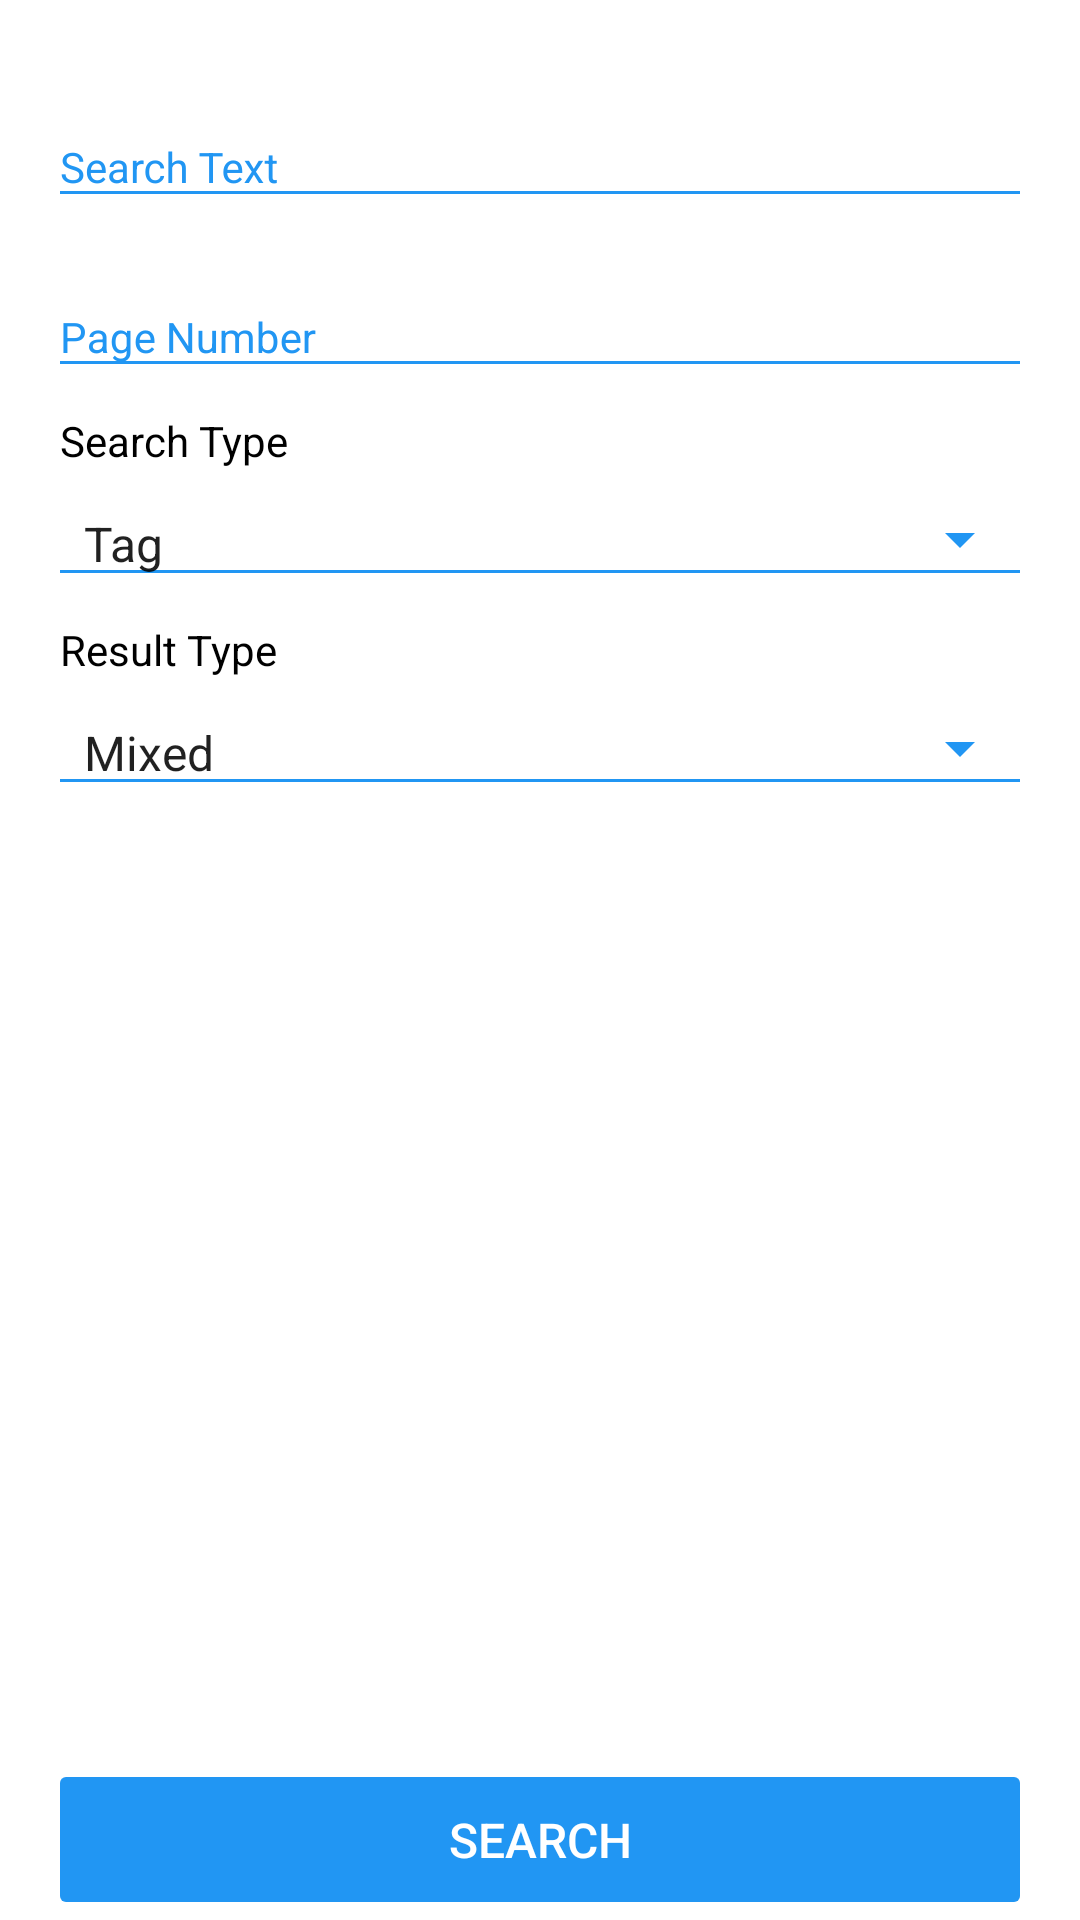

Layout XML and referenced resources for this Android screen:
<!-- AndroidManifest.xml: application theme AppTheme -->
<!-- res/layout/fragment_main.xml -->
<?xml version="1.0" encoding="utf-8"?>
<RelativeLayout xmlns:android="http://schemas.android.com/apk/res/android"
                xmlns:app="http://schemas.android.com/apk/res-auto"
                xmlns:tools="http://schemas.android.com/tools"
                android:id="@+id/rl_main"
                android:layout_width="match_parent"
                android:layout_height="match_parent"
                android:background="@color/colorPrimary"
                tools:targetApi="LOLLIPOP">

    <ScrollView
        android:layout_width="match_parent"
        android:layout_height="match_parent"
        android:layout_above="@+id/btn_main"
        android:fillViewport="true">

        <LinearLayout
            android:layout_width="match_parent"
            android:layout_height="wrap_content"
            android:orientation="vertical"
            android:padding="16dp">

            <android.support.design.widget.TextInputLayout
                style="@style/AppTheme.TextInputLayoutHint"
                android:layout_width="match_parent"
                android:layout_height="wrap_content"
                android:layout_marginTop="8dp"
                app:hintTextAppearance="@style/AppTheme.TextInputLayout">

                <android.support.design.widget.TextInputEditText
                    android:id="@+id/tiet_main_query"
                    android:layout_width="match_parent"
                    android:layout_height="wrap_content"
                    android:backgroundTint="@color/colorAccent"
                    android:hint="@string/hint_search_text"
                    android:imeOptions="actionNext"
                    android:inputType="text"
                    android:textColor="@color/colorPrimaryDark"
                    android:textCursorDrawable="@drawable/bg_text_cursor"
                    android:textSize="14sp"/>
            </android.support.design.widget.TextInputLayout>

            <android.support.design.widget.TextInputLayout
                style="@style/AppTheme.TextInputLayoutHint"
                android:layout_width="match_parent"
                android:layout_height="wrap_content"
                android:layout_marginTop="8dp"
                app:hintTextAppearance="@style/AppTheme.TextInputLayout">

                <android.support.design.widget.TextInputEditText
                    android:id="@+id/tiet_main_page"
                    android:layout_width="match_parent"
                    android:layout_height="wrap_content"
                    android:backgroundTint="@color/colorAccent"
                    android:hint="@string/hint_search_page"
                    android:imeOptions="actionDone"
                    android:inputType="number"
                    android:textColor="@color/colorPrimaryDark"
                    android:textCursorDrawable="@drawable/bg_text_cursor"
                    android:textSize="14sp"/>
            </android.support.design.widget.TextInputLayout>

            <TextView
                android:layout_width="match_parent"
                android:layout_height="wrap_content"
                android:layout_marginEnd="4dp"
                android:layout_marginStart="4dp"
                android:layout_marginTop="8dp"
                android:lineSpacingExtra="2sp"
                android:text="@string/text_search_type"
                android:textColor="@color/colorPrimaryDark"
                android:textSize="14sp"/>

            <Spinner
                android:id="@+id/sp_main_type"
                style="@style/Widget.AppCompat.Spinner.Underlined"
                android:layout_width="match_parent"
                android:layout_height="wrap_content"
                android:layout_marginTop="4dp"
                android:backgroundTint="@color/colorAccent"
                android:entries="@array/search_types"
                android:spinnerMode="dropdown"/>

            <TextView
                android:layout_width="match_parent"
                android:layout_height="wrap_content"
                android:layout_marginEnd="4dp"
                android:layout_marginStart="4dp"
                android:layout_marginTop="8dp"
                android:lineSpacingExtra="2sp"
                android:text="@string/text_result_type"
                android:textColor="@color/colorPrimaryDark"
                android:textSize="14sp"/>

            <Spinner
                android:id="@+id/sp_main_result"
                style="@style/Widget.AppCompat.Spinner.Underlined"
                android:layout_width="match_parent"
                android:layout_height="wrap_content"
                android:layout_marginTop="4dp"
                android:backgroundTint="@color/colorAccent"
                android:entries="@array/result_types"
                android:spinnerMode="dropdown"/>
        </LinearLayout>
    </ScrollView>

    <Button
        android:id="@+id/btn_main"
        android:layout_width="match_parent"
        android:layout_height="wrap_content"
        android:layout_alignParentBottom="true"
        android:layout_marginEnd="16dp"
        android:layout_marginStart="16dp"
        android:layout_marginTop="8dp"
        android:background="@drawable/bg_btn"
        android:enabled="false"
        android:gravity="center"
        android:paddingBottom="16dp"
        android:paddingTop="16dp"
        android:stateListAnimator="@null"
        android:text="@string/button_search"
        android:textAllCaps="true"
        android:textColor="@color/colorPrimary"
        android:textSize="16sp"/>
</RelativeLayout>
<!-- resources referenced by this layout -->
<resources>
  <string-array name="result_types">
          <item>Mixed</item>
          <item>Recent</item>
          <item>Popular</item>
      </string-array>
  <string-array name="search_types">
          <item>Tag</item>
          <item>Word</item>
      </string-array>
  <color name="colorAccent">#2196F3</color>
  <color name="colorPrimary">#FFFFFF</color>
  <color name="colorPrimaryDark">#000000</color>
  <!-- drawable bg_btn (drawable) -->
  <?xml version="1.0" encoding="utf-8"?>
  <inset xmlns:android="http://schemas.android.com/apk/res/android"
      android:insetBottom="6dp"
      android:insetLeft="4dp"
      android:insetRight="4dp"
      android:insetTop="6dp">
      <shape android:shape="rectangle">
          <corners android:radius="2dp" />
          <solid android:color="@color/colorAccent" />
          <padding
              android:bottom="4dp"
              android:left="8dp"
              android:right="8dp"
              android:top="4dp" />
      </shape>
  </inset>
  <!-- drawable bg_text_cursor (drawable) -->
  <?xml version="1.0" encoding="utf-8"?>
  <shape xmlns:android="http://schemas.android.com/apk/res/android"
      android:shape="rectangle">
      <solid android:color="@color/colorAccent" />
      <size android:width="2dp" />
  </shape>
  <string name="button_search">Search</string>
  <string name="hint_search_page">Page Number</string>
  <string name="hint_search_text">Search Text</string>
  <string name="text_result_type">Result Type</string>
  <string name="text_search_type">Search Type</string>
  <style name="AppTheme.TextInputLayout" parent="TextAppearance.AppCompat">
          <item name="android:textColor">@color/colorPrimaryDark</item>
      </style>
  <style name="AppTheme.TextInputLayoutHint" parent="TextAppearance.AppCompat">
          <item name="android:textColorHint">@color/colorAccent</item>
      </style>
  <style name="AppTheme" parent="Theme.AppCompat.Light.NoActionBar">
          <item name="colorPrimary">@color/colorPrimary</item>
          <item name="colorPrimaryDark">@color/colorPrimaryDark</item>
          <item name="colorAccent">@color/colorAccent</item>
      </style>
</resources>
